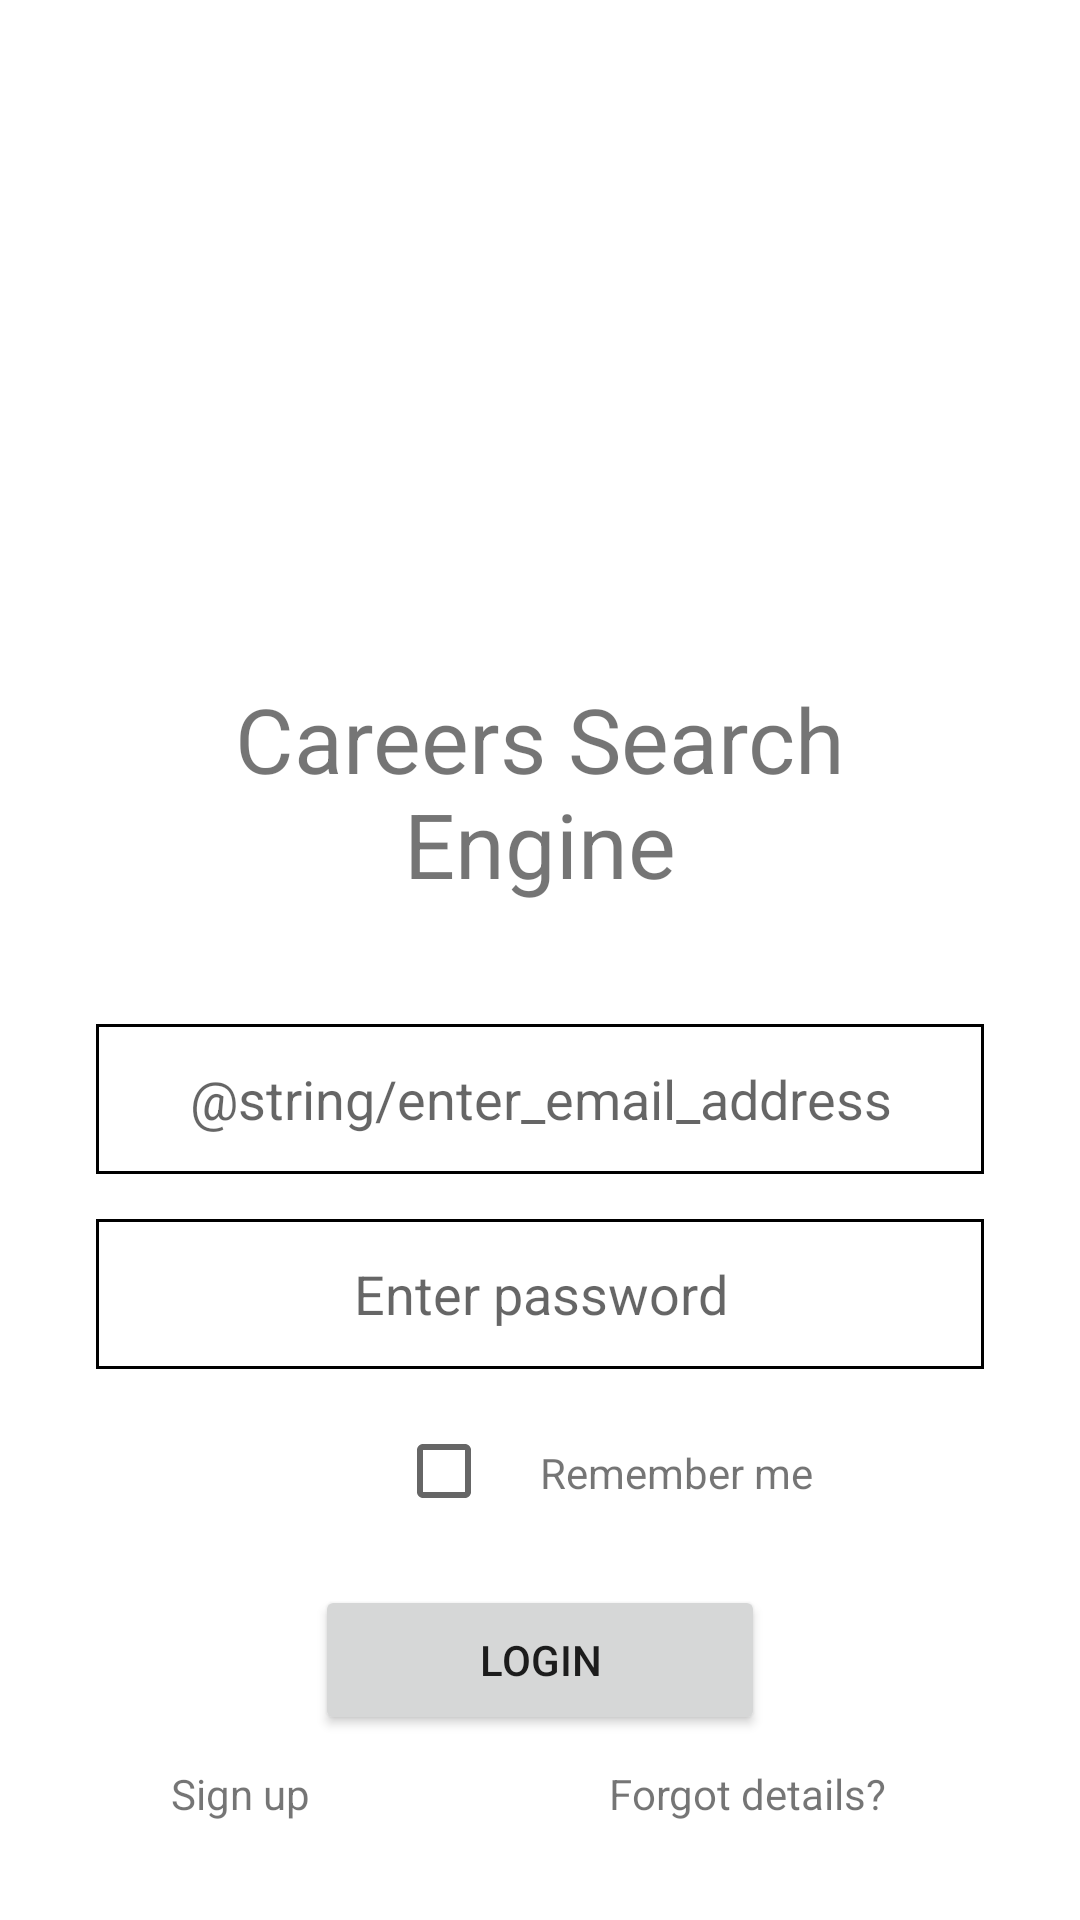

Produce the Android XML layout that renders to this screen, including the resource entries it uses.
<!-- AndroidManifest.xml: application theme Theme.CareersSearchEngine -->
<!-- res/layout/login.xml -->
<?xml version="1.0" encoding="utf-8"?>
<LinearLayout
    xmlns:android="http://schemas.android.com/apk/res/android"
    xmlns:app="http://schemas.android.com/apk/res-auto"
    xmlns:tools="http://schemas.android.com/tools"
    android:layout_width="match_parent"
    android:layout_height="match_parent"
    android:padding="16dp"
    android:orientation="vertical"
    tools:context="com.stu.careers_search_engine.MainActivity">

    <RelativeLayout
        android:layout_width="match_parent"
        android:layout_height="wrap_content"
        android:paddingLeft="16dp"
        android:paddingRight="16dp"
        >

        <ImageView
            android:id="@+id/IMG_main_logo"
            android:src="@drawable/main_logo"
            android:layout_width="300dp"
            android:layout_height="150dp"
            android:layout_centerInParent="true"
            android:layout_marginBottom="60dp"
            />

        <TextView
            android:id="@+id/TV_title"
            android:text="@string/title"
            android:layout_width="wrap_content"
            android:layout_height="wrap_content"
            android:layout_below="@id/IMG_main_logo"
            android:layout_centerHorizontal="true"
            android:gravity="center"
            android:textSize="30sp"
           >

        </TextView>
    </RelativeLayout>

    <RelativeLayout
        android:layout_width="match_parent"
        android:layout_height="200dp"
        android:paddingLeft="16dp"
        android:paddingTop="20dp"
        android:paddingRight="16dp"
        android:orientation="vertical"
        android:layout_marginTop="20dp">
        <EditText
            android:id="@+id/ET_email"
            android:hint="@string/enter_email_address"
            android:gravity="center"
            android:layout_width="300dp"
            android:layout_height="50dp"
            android:layout_centerHorizontal="true"
            android:background="@drawable/border"

            />

        <EditText
            android:id="@+id/ET_password"
            android:hint="@string/enter_password"
            android:gravity="center"
            android:layout_width="300dp"
            android:layout_height="50dp"
            android:layout_marginTop="65dp"
            android:layout_centerHorizontal="true"
            android:background="@drawable/border"/>

        <CheckBox
            android:id="@+id/CB_remember_me"
            android:layout_width="wrap_content"
            android:layout_height="wrap_content"
            android:layout_alignParentLeft="true"
            android:layout_marginTop="125dp"
            android:layout_marginLeft="100dp"
           />

        <TextView
            android:id="@+id/TV_remember_me"
            android:layout_width="wrap_content"
            android:layout_height="wrap_content"
            android:layout_marginTop="125dp"
            android:layout_toRightOf="@id/CB_remember_me"
            android:text="@string/remember_me"
            android:paddingTop="15dp"/>
    </RelativeLayout>

    <RelativeLayout
        android:layout_width="match_parent"
        android:layout_height="200dp"
        android:paddingLeft="16dp"
        android:paddingTop="5dp"
        android:paddingRight="16dp"
        android:orientation="vertical"
        android:layout_marginTop="2dp">
        <Button
            android:id="@+id/BTN_login"
            android:layout_width="150dp"
            android:layout_height="50dp"
            android:layout_centerHorizontal="true"
            android:text="@string/login"/>
        <TextView
            android:id="@+id/TV_sign_up"
            android:text="@string/sign_up"
            android:layout_width="100dp"
            android:layout_height="wrap_content"
            android:layout_alignParentLeft="true"
            android:layout_marginTop="60dp"
            android:layout_marginLeft="25dp"
            />
        <TextView
            android:id="@+id/TV_forgot_details"
            android:text="@string/forgot_details"
            android:layout_width="100dp"
            android:layout_height="wrap_content"
            android:layout_alignParentRight="true"
            android:layout_marginTop="60dp"
            android:layout_marginRight="25dp"
            />


</RelativeLayout>

</LinearLayout>
<!-- resources referenced by this layout -->
<resources>
  <!-- drawable border (drawable) -->
  <?xml version="1.0" encoding="utf-8"?>
  <shape xmlns:android="http://schemas.android.com/apk/res/android">
      <stroke
          android:width="1dp"
          android:color="#FF000000" />
      <solid
          android:color="#00FFFFFF"
          android:paddingLeft="10dp"
          android:paddingTop="10dp"/>
      <padding
          android:left="10dp"
          android:top="10dp"
          android:right="10dp"
          android:bottom="10dp" />
  </shape>
  <string name="enter_password">Enter password</string>
  <string name="forgot_details">Forgot details?</string>
  <string name="login">Login</string>
  <string name="remember_me">Remember me</string>
  <string name="sign_up">Sign up</string>
  <string name="title">Careers Search Engine</string>
  <style name="Theme.CareersSearchEngine" parent="Theme.MaterialComponents.DayNight.DarkActionBar">
          
          <item name="colorPrimary">@color/purple_500</item>
          <item name="colorPrimaryVariant">@color/purple_700</item>
          <item name="colorOnPrimary">@color/white</item>
          
          <item name="colorSecondary">@color/teal_200</item>
          <item name="colorSecondaryVariant">@color/teal_700</item>
          <item name="colorOnSecondary">@color/black</item>
          
          <item name="android:statusBarColor" tools:targetApi="l">?attr/colorPrimaryVariant</item>
          
      </style>
  <color name="purple_500">#FF6200EE</color>
  <color name="purple_700">#FF3700B3</color>
  <color name="white">#FFFFFFFF</color>
  <color name="teal_200">#FF03DAC5</color>
  <color name="teal_700">#FF018786</color>
  <color name="black">#FF000000</color>
</resources>
